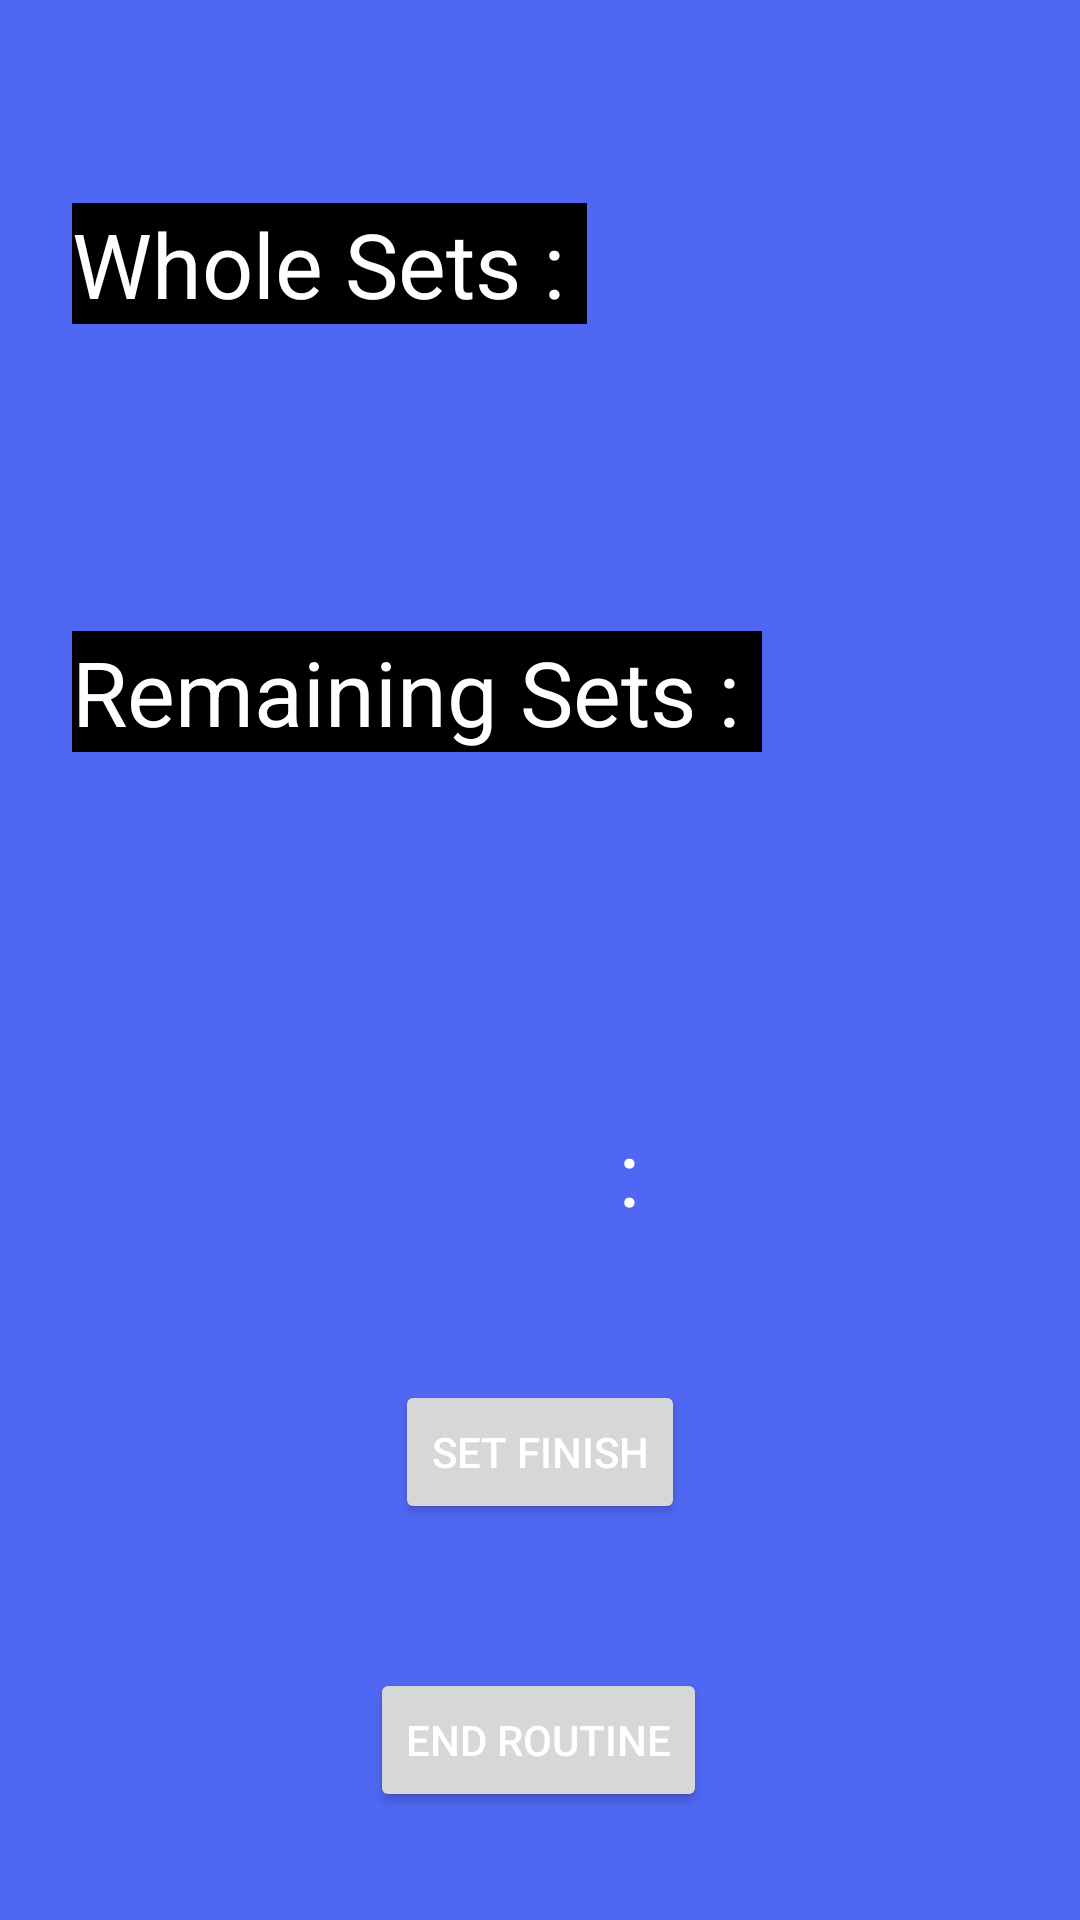

Reconstruct the res/layout file that produces this screen, plus the resources it refers to.
<!-- AndroidManifest.xml: application theme Theme.TodayRoutine -->
<!-- res/layout/activity_go.xml -->
<?xml version="1.0" encoding="utf-8"?>
<androidx.constraintlayout.widget.ConstraintLayout xmlns:android="http://schemas.android.com/apk/res/android"
    xmlns:app="http://schemas.android.com/apk/res-auto"
    xmlns:tools="http://schemas.android.com/tools"
    android:layout_width="match_parent"
    android:layout_height="match_parent"
    tools:context=".GoActivity"
    android:background="#5067F3">

    <TextView
        android:id="@+id/go_unitname"
        android:layout_width="wrap_content"
        android:layout_height="wrap_content"
        android:layout_marginTop="28dp"
        android:background="@color/black"
        android:gravity="center"
        android:text=""
        android:textColor="@color/white"
        android:textSize="60sp"
        app:layout_constraintEnd_toEndOf="parent"
        app:layout_constraintHorizontal_bias="0.498"
        app:layout_constraintStart_toStartOf="parent"
        app:layout_constraintTop_toTopOf="parent" />

    <TextView
        android:id="@+id/textView4"
        android:layout_width="wrap_content"
        android:layout_height="wrap_content"
        android:layout_marginStart="24dp"
        android:layout_marginBottom="532dp"
        android:background="@color/black"
        android:text="Whole Sets : "
        android:textColor="@color/white"
        android:textSize="30sp"
        app:layout_constraintBottom_toBottomOf="parent"
        app:layout_constraintStart_toStartOf="parent" />

    <TextView
        android:id="@+id/go_WholeSet"
        android:layout_width="141dp"
        android:layout_height="44dp"
        android:layout_marginEnd="20dp"
        android:ems="10"
        android:gravity="center"
        android:textColor="@color/white"
        android:textSize="30sp"
        app:layout_constraintBottom_toBottomOf="@id/textView4"
        app:layout_constraintEnd_toEndOf="parent"
        app:layout_constraintHorizontal_bias="0.545"
        app:layout_constraintTop_toTopOf="@id/textView4"
        app:layout_constraintVertical_bias="1.0" />

    <TextView
        android:id="@+id/textView5"
        android:layout_width="wrap_content"
        android:layout_height="wrap_content"
        android:layout_marginStart="24dp"
        android:background="@color/black"
        android:gravity="center"
        android:text="Remaining Sets : "
        android:textColor="@color/white"
        android:textSize="30sp"
        app:layout_constraintBottom_toTopOf="@+id/go_M"
        app:layout_constraintStart_toStartOf="parent"
        app:layout_constraintTop_toBottomOf="@+id/textView4"
        app:layout_constraintVertical_bias="0.461" />

    <TextView
        android:id="@+id/go_remainset"
        android:layout_width="143dp"
        android:layout_height="38dp"
        android:ems="10"
        android:gravity="center"
        android:textColor="@color/white"
        android:textSize="30sp"
        android:layout_marginEnd="20dp"
        app:layout_constraintBottom_toBottomOf="@+id/textView5"
        app:layout_constraintEnd_toEndOf="parent"
        app:layout_constraintTop_toTopOf="@+id/textView5"
        app:layout_constraintVertical_bias="0.728" />

    <Button
        android:id="@+id/go_Fin"
        android:layout_width="wrap_content"
        android:layout_height="wrap_content"
        android:layout_marginBottom="36dp"
        android:text="End Routine"
        app:layout_constraintBottom_toBottomOf="parent"
        app:layout_constraintEnd_toEndOf="parent"
        app:layout_constraintHorizontal_bias="0.498"
        app:layout_constraintStart_toStartOf="parent"
        android:textColor="@color/white"
        />

    <Button
        android:id="@+id/go_rest"
        android:layout_width="wrap_content"
        android:layout_height="wrap_content"
        android:layout_marginBottom="48dp"
        android:text="Set Finish"
        app:layout_constraintBottom_toTopOf="@+id/go_Fin"
        app:layout_constraintEnd_toEndOf="parent"
        app:layout_constraintStart_toStartOf="parent"
        android:textColor="@color/white"
        />

    <TextView
        android:id="@+id/go_M"
        android:layout_width="62dp"
        android:layout_height="53dp"
        android:layout_marginStart="112dp"
        android:textColor="@color/white"
        android:textSize="34sp"
        app:layout_constraintBottom_toBottomOf="parent"
        app:layout_constraintStart_toStartOf="parent"
        app:layout_constraintTop_toTopOf="parent"
        app:layout_constraintVertical_bias="0.631" />

    <TextView
        android:id="@+id/go_S"
        android:layout_width="wrap_content"
        android:layout_height="wrap_content"
        android:layout_marginStart="32dp"
        android:textColor="@color/white"
        android:textSize="34sp"
        app:layout_constraintBottom_toBottomOf="@+id/go_M"
        app:layout_constraintStart_toEndOf="@+id/textView8"
        app:layout_constraintTop_toTopOf="@+id/go_M"
        app:layout_constraintVertical_bias="0.275" />

    <TextView
        android:id="@+id/textView8"
        android:layout_width="wrap_content"
        android:layout_height="wrap_content"
        android:layout_marginStart="32dp"
        android:text=":"
        android:textColor="@color/white"
        android:textSize="30sp"
        app:layout_constraintBottom_toBottomOf="@+id/go_M"
        app:layout_constraintStart_toEndOf="@+id/go_M"
        app:layout_constraintTop_toTopOf="@+id/go_M"
        app:layout_constraintVertical_bias="0.0" />

</androidx.constraintlayout.widget.ConstraintLayout>
<!-- resources referenced by this layout -->
<resources>
  <style name="Theme.TodayRoutine" parent="Theme.MaterialComponents.DayNight.DarkActionBar">
          
          <item name="colorPrimary">@color/purple_500</item>
          <item name="colorPrimaryVariant">@color/purple_700</item>
          <item name="colorOnPrimary">@color/white</item>
          
          <item name="colorSecondary">@color/teal_200</item>
          <item name="colorSecondaryVariant">@color/teal_700</item>
          <item name="colorOnSecondary">@color/black</item>
          
          <item name="android:statusBarColor" tools:targetApi="l">?attr/colorPrimaryVariant</item>
          
      </style>
  <!-- not gathered from this repository: default colours our renderer supplied (Android Studio template values) -->
  <color name="purple_500">#FF6200EE</color>
  <color name="purple_700">#FF3700B3</color>
  <color name="teal_200">#FF03DAC5</color>
  <color name="teal_700">#FF018786</color>
  <color name="black">#FF000000</color>
  <color name="white">#FFFFFFFF</color>
</resources>
